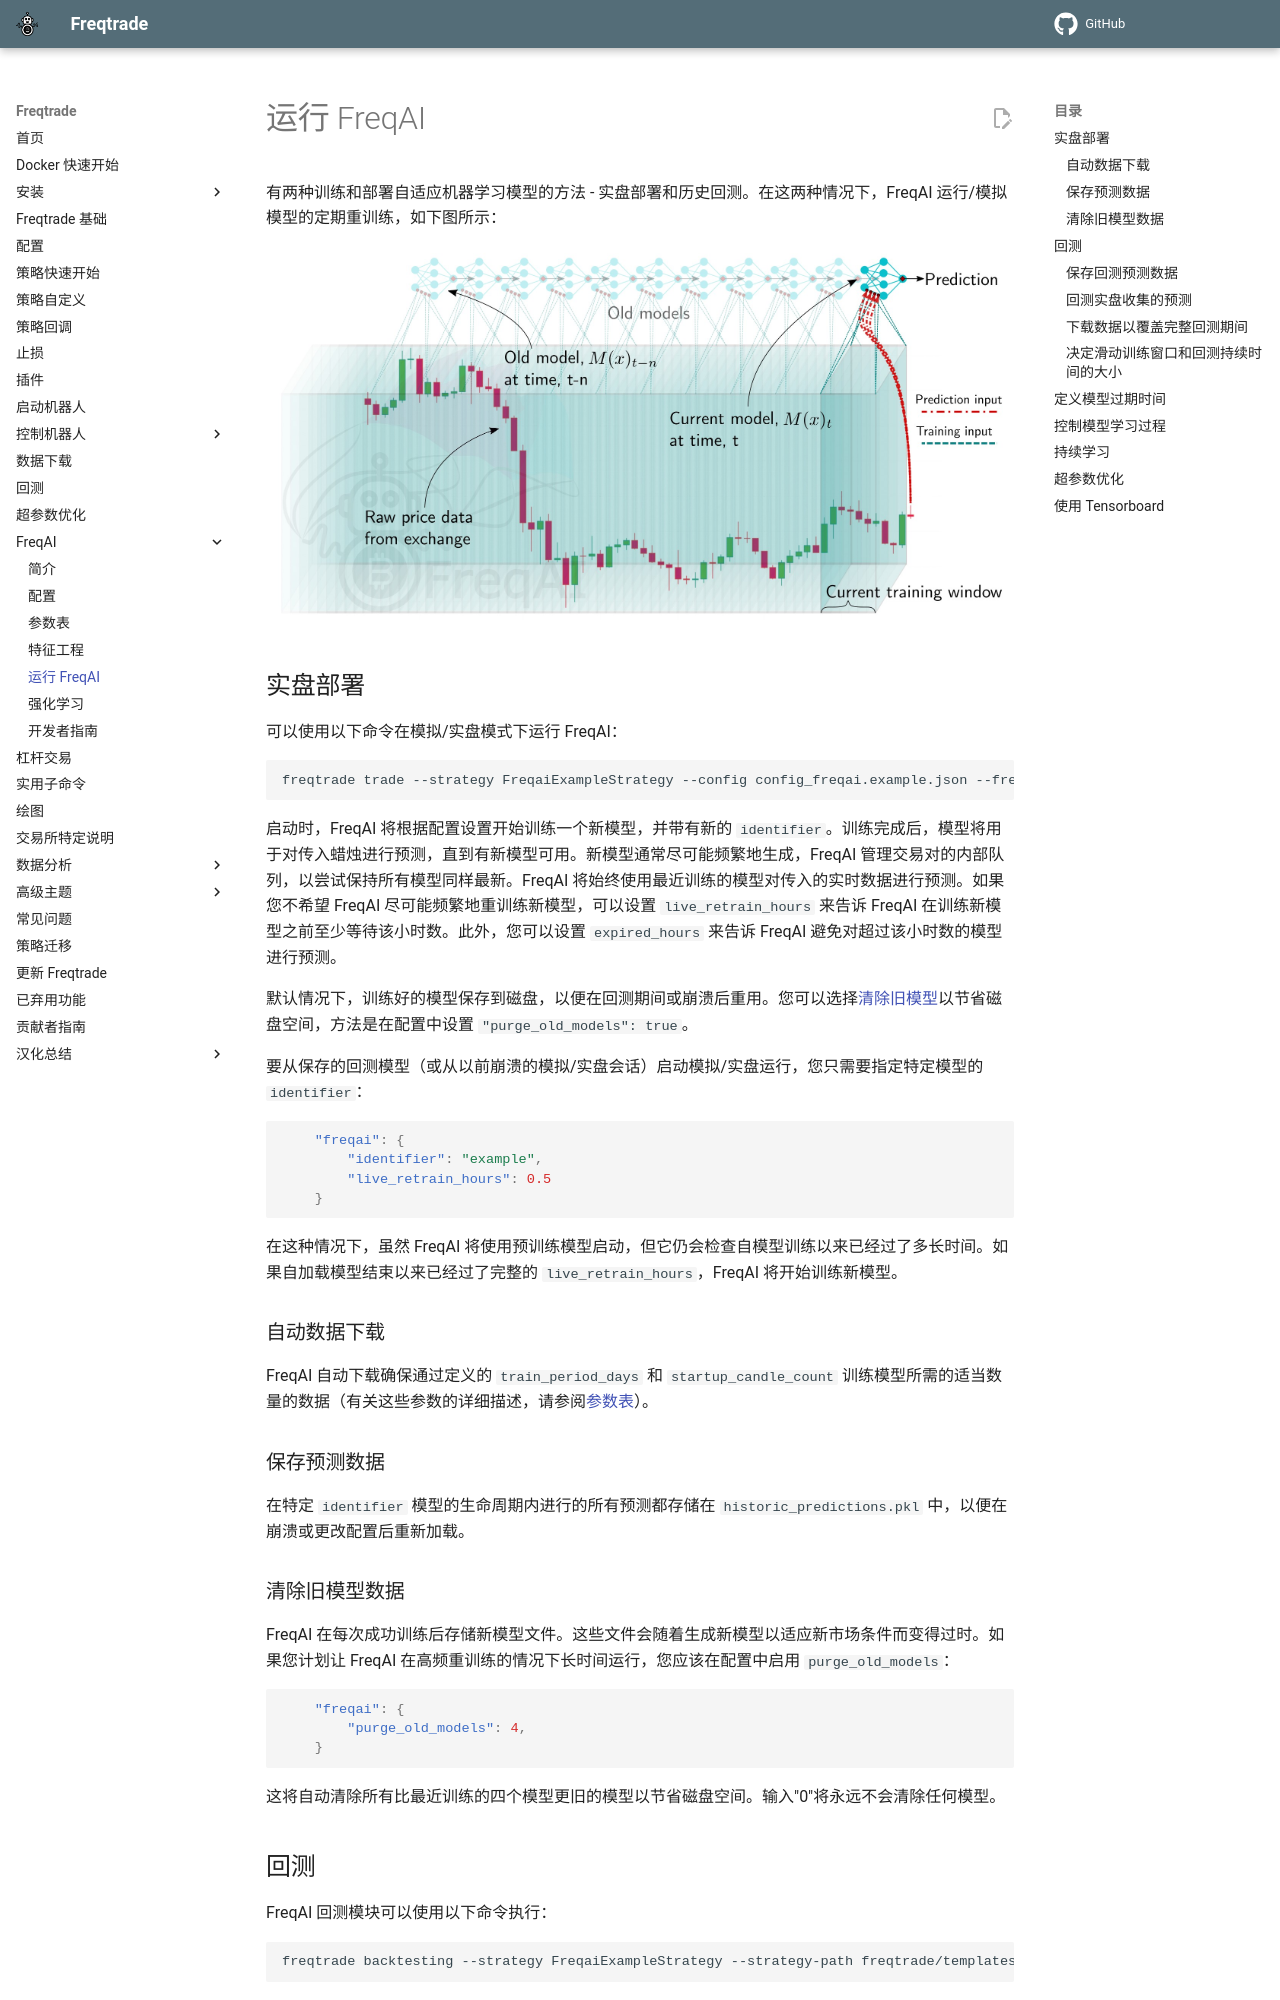

repository: brinsec/freqtrade · page: freqai-running/index.html · generator: mkdocs

# 运行 FreqAI

有两种训练和部署自适应机器学习模型的方法 - 实盘部署和历史回测。在这两种情况下，FreqAI 运行/模拟模型的定期重训练，如下图所示：

![freqai-window](assets/freqai_moving-window.jpg)

## 实盘部署

可以使用以下命令在模拟/实盘模式下运行 FreqAI：

```bash
freqtrade trade --strategy FreqaiExampleStrategy --config config_freqai.example.json --freqaimodel LightGBMRegressor
```

启动时，FreqAI 将根据配置设置开始训练一个新模型，并带有新的 `identifier`。训练完成后，模型将用于对传入蜡烛进行预测，直到有新模型可用。新模型通常尽可能频繁地生成，FreqAI 管理交易对的内部队列，以尝试保持所有模型同样最新。FreqAI 将始终使用最近训练的模型对传入的实时数据进行预测。如果您不希望 FreqAI 尽可能频繁地重训练新模型，可以设置 `live_retrain_hours` 来告诉 FreqAI 在训练新模型之前至少等待该小时数。此外，您可以设置 `expired_hours` 来告诉 FreqAI 避免对超过该小时数的模型进行预测。

默认情况下，训练好的模型保存到磁盘，以便在回测期间或崩溃后重用。您可以选择[清除旧模型](#purging-old-model-data)以节省磁盘空间，方法是在配置中设置 `"purge_old_models": true`。

要从保存的回测模型（或从以前崩溃的模拟/实盘会话）启动模拟/实盘运行，您只需要指定特定模型的 `identifier`：

```json
    "freqai": {
        "identifier": "example",
        "live_retrain_hours": 0.5
    }
```

在这种情况下，虽然 FreqAI 将使用预训练模型启动，但它仍会检查自模型训练以来已经过了多长时间。如果自加载模型结束以来已经过了完整的 `live_retrain_hours`，FreqAI 将开始训练新模型。

### 自动数据下载

FreqAI 自动下载确保通过定义的 `train_period_days` 和 `startup_candle_count` 训练模型所需的适当数量的数据（有关这些参数的详细描述，请参阅[参数表](freqai-parameter-table.md)）。

### 保存预测数据

在特定 `identifier` 模型的生命周期内进行的所有预测都存储在 `historic_predictions.pkl` 中，以便在崩溃或更改配置后重新加载。

### 清除旧模型数据

FreqAI 在每次成功训练后存储新模型文件。这些文件会随着生成新模型以适应新市场条件而变得过时。如果您计划让 FreqAI 在高频重训练的情况下长时间运行，您应该在配置中启用 `purge_old_models`：

```json
    "freqai": {
        "purge_old_models": 4,
    }
```

这将自动清除所有比最近训练的四个模型更旧的模型以节省磁盘空间。输入"0"将永远不会清除任何模型。
